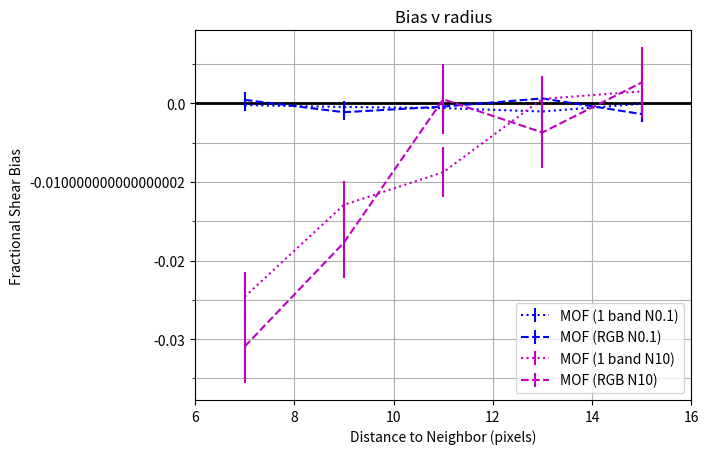

This chart was generated by the following Python code:
import numpy as np
import matplotlib.pyplot as plt
plt.switch_backend('agg')
from matplotlib.ticker import MultipleLocator, FormatStrFormatter

majorLocator = MultipleLocator(0.01)
majorFormatter = FormatStrFormatter('%s')
minorLocator = MultipleLocator(0.005)

r = [7,9,11,13,15]

"""
####Calibrate with extra shear response:
## ALL SERSIC GALS
#2 step, bg =0.1
bias = [0.00266184,-0.0248007,-0.00544136,-0.00624419,0.00708624]
err = [0.00127191,0.00113552,0.00107044,0.00104095,0.00138829]
#2 step, bg=0.1, without division by metacal responses:
bias2 = [0.00289931,-0.0227334,-0.00450081,-0.00345485,0.00987126]
err2 = [0.00127221,0.00113792,0.00107146,0.00104387,0.00139212]

#1step, bg=0.1
bias9 = [0.00183218,-0.0135421,-0.0131184,-0.00579225,0.00621719]
err9 = [0.00170727,0.0019614,0.00137348,0.00134146,0.00137743]

#1step, bg = 0.1, w/o division by metacal response
bias4 = [0.00303388,-0.0110562,-0.0123844,-0.00260066,0.0092246]
err4 = [0.00170932,0.00196634,0.0013745,0.00134577,0.00138155]

#MOF, bg = 0.1: 
bias5 = [-0.00283521,-0.0035636,0.00294756,0.00142434,-0.00063632]
err5 = [0.0010371,0.00102218,0.00101716,0.00101186,0.00100993]
#MOF, bg = 0.1, w/o division by metacal response
bias6 = [ -0.00249482,-0.000580047,0.00116197,0.00160032,-0.000313858]
err6 = [0.00073413,0.000724463,0.000718528,0.000715669,0.000778343]

#MOF, bg = 10 w/o division by metacal response:
bias7 = [0.00130908,0.00398234,-0.0133561,-0.0004764,-0.00127988] 
err7 = [0.00325758,0.00304018,0.00314472,0.00290211,0.00289733]

bias8 = [0.000719619,0.00322232,-0.00822339,-0.000963111,-0.00186173]
err8 = [0.00325566,0.00303788,0.00316108,0.00290069,0.00289564]
"""
###regular mof bg= 0.1
bias2 = [-0.000237279,-0.000476259,-0.000621423,-0.00105133,-6.75232e-05]
err2 = [0.000735791,0.000724539,0.000717248,0.000713775,0.0010105]

###regular mof bg = 10
bias4 = [-0.0245964,-0.0129146,-0.00877397,0.000550745,0.00151485]
err4 = [0.0031733,0.00298901,0.00315932,0.00290509,0.00290543]


"""
############
#knots only (MOF)
###########
#N = 0.1
bias = [-0.00906016,0.00320047,0.000231944,0.00544578,-0.00609954]
err = [0.00364751,0.00333022,0.0030994,0.00296978,0.00291995]
#N = 10
#bias2 = [-0.00691184,-0.0016747,-0.00334637,3.37054e-05,0.00701863]
#err2 = [0.00416599,0.00391162,0.00362538,0.00347558,0.00342445]

#KNOTS ONLY (SCARLET)
#N = 0.1
#1step
bias3 = [-0.0181289,-0.0993413,-0.0641069,-0.0312261,-0.00394522]
err3= [0.00376232,0.00327911,0.0030641,0.00296848,0.00293451]

#2step
bias4 = [-0.0150497,-0.0860171,-0.0518112,-0.0213856,-0.00203856]
err4 = [0.00358457,0.00320502,0.0030408,0.00296391,0.00293567]
"""
"""
###Trying different constraints###
###Scarlet, sersic type galaxies, bgrms = 0.1###

#default psf constraints, no source constraints
bias = [-0.245301,-0.299176,-0.235179,-0.200164,-0.129979] 
err = [0.00195663,0.0013471,0.00111105,0.00113133,0.00154654]

#no psf constraints, no source constraints
bias2 = [-0.246145,-0.299217, -0.235316,-0.200361,-0.130444]
err2 = [0.00196074,0.00134868,0.00111116,0.0011295,0.00154619]

#default psf constraints, simple source constraint
bias3 = [-0.235998,-0.213525,-0.122551,-0.0578107,-0.0319187]
err3 = [0.00214287,0.00174524,0.00204687,0.0013753,0.00113997]

#no psf constraints, simple source constraint
bias4 = [-0.239269,-0.213929,-0.122214,-0.0575771,-0.0317016]
err4 = [0.00218168,0.0017496,0.00207052,0.00137847,0.00114131]

#default psf constraints, simple + monotonicty for sources
bias5 = [-0.269635,-0.205867,-0.118536,-0.0365999, 0.00252565]
err5 = [0.00157017,0.0010794,0.00110085,0.00104087,0.00109344]

#none for psf, simple + monotonicity for sources
bias6 = [-0.269641,-0.205904,-0.11858,-0.0366356,0.00262338]
err6 = [0.0015712,0.00108116,0.00110036,0.00104084,0.00109373]

#default for psf, simple and symmetry for sources
bias7 = [-0.12889,-0.104401,-0.0714764,-0.0809106,-0.0231729]
err7 = [0.00110826,0.00103729,0.00104761,0.00102487,0.00105384]

#none for psf, simple and symmetry for sources
bias8 = [-0.132263,-0.105286,-0.0725884,-0.0803108,-0.0224682]
err8 = [0.00110814,0.00103429,0.00104042,0.00102166,0.00105028]

#simple for psf, default for sources

bias9 = [-0.184006,-0.116358,-0.0654654,-0.0229924,0.011997]
err9 = [0.00139057,0.00175697,0.00130063,0.00131826,0.00138534]
"""

#####
#MOF 2band polarizations (6/28/2018)
####
#bias = [0.00272439,0.00140518,-0.000214843,-1.30061e-05,-0.000252071]
#err = [0.00104082,0.00102796,0.00101565,0.00101317,0.00101174]

#RGB bands (6/29/2018)
bias3 = [0.000424277,-0.00114174,-0.000422686,0.000612171,-0.00137665]
err3 = [0.00102495,0.0010192,0.00101346,0.00100989,0.00101181]

#RGB bands with bgrms = 10
bias5 = [-0.0309224,-0.0177222,0.000497857,-0.00371945,0.00262282]
err5 = [0.00467561,0.00450122,0.00446733,0.00449141,0.00450576]

fig,ax = plt.subplots()
plt.axhline(y=0,color='black',linewidth=2)
#plt.errorbar(r,bias,yerr=err,xerr=None,label="MOF (2 band N0.1)",color='b')
plt.errorbar(r,bias2,yerr=err2,xerr=None,label="MOF (1 band N0.1)",color='b',linestyle=':')
plt.errorbar(r,bias3,yerr=err3,exerr=None,label="MOF (RGB N0.1)",color='b',linestyle = '--')
plt.errorbar(r,bias4,yerr=err4,xerr=None,label="MOF (1 band N10)",color='m',linestyle=':')
#plt.errorbar(r,bias6,yerr=err6,xerr=None,label="None/Simp+mono",color='m')
plt.errorbar(r,bias5,yerr=err5,xerr=None,label="MOF (RGB N10)",color='m',linestyle='--')
#plt.errorbar(r,bias7,yerr=err7,xerr=None, label= "Default/Simp+sym",color='c',linestyle=':')
#plt.errorbar(r,bias8,yerr=err8,xerr=None, label= "None/Simp+sym",color='c')
#plt.errorbar(r,bias9,yerr=err9,xerr=None, label= "Simple/Default",color='g')
#plt.errorbar(13,-0.00125321,yerr=0.00102325,xerr=None,label = "MOF w/ cali + sep",marker="o",color="c")
#plt.errorbar(13,0.000438874,yerr=0.00102498,xerr=None,label="MOF + sep",marker="o",color="r")

plt.xlabel("Distance to Neighbor (pixels)")
plt.ylabel("Fractional Shear Bias")
plt.title("Bias v radius")

plt.grid(which='minor')
plt.grid(which='major')

ax.yaxis.set_major_formatter(majorFormatter)
ax.yaxis.set_minor_locator(minorLocator)
ax.set_xlim(6,16)
plt.legend(loc=4)

#plt.savefig('bias_v_rad_MOF_scar_knots_N0.1.png')
plt.savefig('bias-v-rad-MOF-multiband.png')
